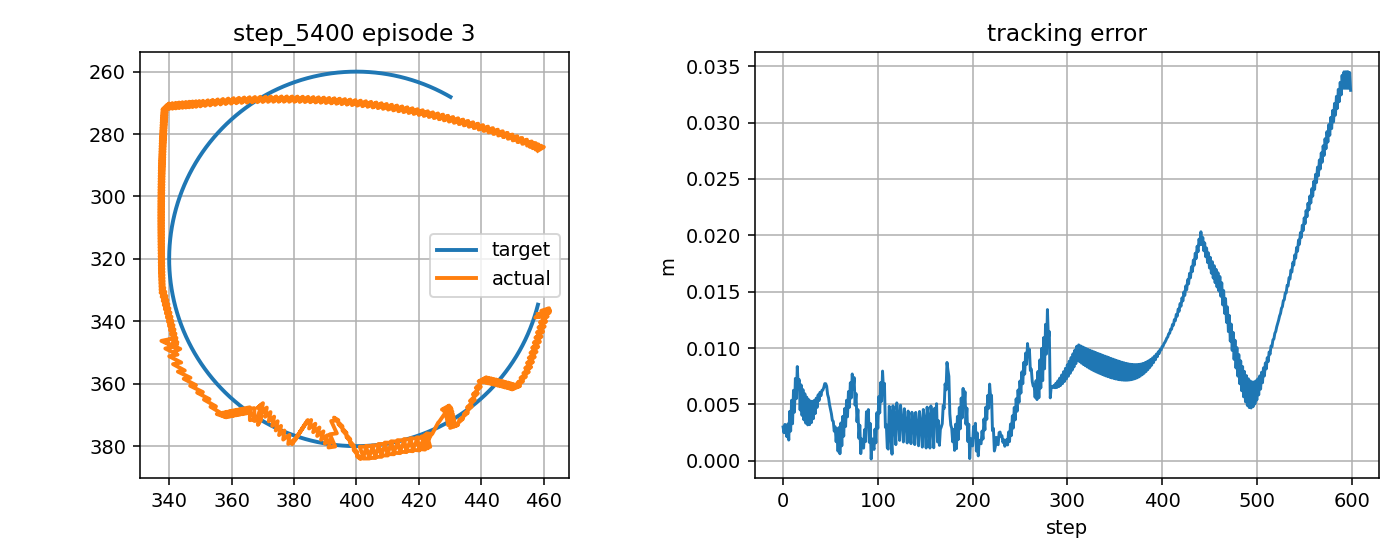

Values plotted in this chart, from the file beside it:
step, t, x_target_px, y_target_px, x_ee_px, y_ee_px, q1, q2, dq1, dq2, tau1, tau2, tau_pd1, tau_pd2, reward, ee_error_px, ee_error_m, q_error_norm, dq_error_norm, action_norm, action_saturation, tau_total_norm, tau_residual_norm, q_abs_max
0, 0.4775, 458.2, 334.7, 458.1, 337.7, -2.043, 2.029, -0.1021, 1.534, -1.192, 1.92, -1.479, 2.863, 0.8185, 2.994, 0.002994, 0.02176, 1.305, 0.1973, 0.0, 2.259, 0.9867, 2.043
1, 0.4942, 458.1, 335.2, 458.7, 337.6, -2.039, 2.026, 0.2105, -0.133, -1.733, -10.74, -0.4402, -10.17, 0.9084, 2.483, 0.002483, 0.01609, 0.4477, 0.2825, 0.0, 10.88, 1.413, 2.039
2, 0.5109, 457.9, 335.6, 457.3, 338.8, -2.048, 2.039, -0.5052, 0.7453, -3.501, 1.417, -3.738, 3.377, 0.8511, 3.225, 0.003225, 0.02464, 0.6857, 0.3948, 0.0, 3.777, 1.974, 2.048
3, 0.5275, 457.8, 336.1, 460, 337.6, -2.032, 2.023, 0.9805, -0.9214, 3.473, -5.331, 3.677, -3.951, 0.9041, 2.635, 0.002635, 0.01418, 1.548, 0.279, 0.0, 6.363, 1.395, 2.032
4, 0.5442, 457.7, 336.6, 458.1, 338.7, -2.043, 2.036, -0.6862, 0.7453, -10.88, 7.23, -11.82, 10.05, 0.9156, 2.132, 0.002132, 0.014, 0.8148, 0.5945, 0.0, 13.07, 2.973, 2.043
5, 0.5609, 457.5, 337.1, 460.8, 337.5, -2.027, 2.02, 0.9805, -0.9214, 4.758, -4.424, 5.216, -3.583, 0.8449, 3.266, 0.003266, 0.02069, 1.549, 0.1914, 0.0, 6.497, 0.9572, 2.027
6, 0.5775, 457.4, 337.6, 458.9, 338.6, -2.038, 2.033, -0.6862, 0.7453, -11.35, 7.868, -12.09, 10.42, 0.9479, 1.836, 0.001836, 0.01001, 0.8133, 0.5312, 0.0, 13.81, 2.656, 2.038
7, 0.5942, 457.2, 338, 461.6, 337.4, -2.022, 2.017, 0.9805, -0.9214, 4.299, -3.694, 4.942, -3.216, 0.7716, 4.375, 0.004375, 0.0312, 1.55, 0.1603, 0.0, 5.668, 0.8016, 2.022
8, 0.6109, 457.1, 338.5, 459.7, 338.4, -2.033, 2.03, -0.6862, 0.7453, -11.83, 8.526, -12.36, 10.79, 0.9234, 2.634, 0.002634, 0.01793, 0.8119, 0.4647, 0.0, 14.58, 2.323, 2.033
9, 0.6275, 456.9, 339, 462, 337.1, -2.019, 2.015, 0.8347, -0.9214, 3.842, -2.968, 4.665, -2.85, 0.7266, 5.368, 0.005368, 0.041, 1.457, 0.1663, 0.0, 4.855, 0.8317, 2.019
10, 0.6442, 456.8, 339.5, 459.7, 338, -2.033, 2.027, -0.8319, 0.7453, -10.66, 9.321, -11.1, 11.15, 0.9055, 3.284, 0.003284, 0.02568, 0.9273, 0.3765, 0.0, 14.16, 1.883, 2.033
11, 0.6609, 456.6, 339.9, 462, 336.7, -2.019, 2.012, 0.8347, -0.9214, 4.932, -1.623, 6.018, -2.484, 0.6836, 6.252, 0.006252, 0.04987, 1.458, 0.2773, 0.0, 5.192, 1.386, 2.019
12, 0.6775, 456.4, 340.4, 459.7, 337.6, -2.033, 2.024, -0.8319, 0.7453, -10.77, 10.09, -11.2, 11.52, 0.8617, 4.311, 0.004311, 0.03508, 0.9257, 0.2991, 0.0, 14.75, 1.495, 2.033
13, 0.6942, 456.2, 340.9, 462, 336.3, -2.019, 2.009, 0.8347, -0.9214, 4.703, -0.6504, 5.91, -2.12, 0.6372, 7.306, 0.007306, 0.05939, 1.459, 0.3803, 0.0, 4.748, 1.901, 2.019
14, 0.7109, 456.1, 341.3, 459.7, 337.2, -2.033, 2.021, -0.8319, 0.7453, -10.9, 10.89, -11.31, 11.88, 0.8105, 5.506, 0.005506, 0.04511, 0.9241, 0.2138, 0.0, 15.41, 1.069, 2.033
15, 0.7275, 455.9, 341.8, 461.7, 335.8, -2.021, 2.006, 0.7483, -0.9214, 4.473, 0.2645, 5.798, -1.756, 0.5933, 8.359, 0.008359, 0.06852, 1.409, 0.4833, 0.0, 4.481, 2.416, 2.021
16, 0.7442, 455.7, 342.3, 459.2, 336.6, -2.036, 2.018, -0.9184, 0.7453, -10.14, 11.92, -10.51, 12.24, 0.7616, 6.658, 0.006658, 0.05418, 0.9952, 0.09812, 0.0, 15.65, 0.4906, 2.036
17, 0.7609, 455.5, 342.7, 461.3, 338.4, -2.023, 2.026, 0.7483, 0.4429, 5.168, 1.407, 6.652, -1.394, 0.6844, 7.199, 0.007199, 0.05816, 0.847, 0.634, 0.0, 5.356, 3.17, 2.026
18, 0.7775, 455.3, 343.2, 458.8, 340.3, -2.039, 2.046, -0.9184, 1.217, -11.53, 1.455, -10.52, 0.8969, 0.8698, 4.504, 0.004504, 0.03645, 1.304, 0.2302, 0.0, 11.62, 1.151, 2.046
19, 0.7942, 455.1, 343.7, 460.8, 340, -2.026, 2.038, 0.7483, -0.4494, 5.161, -4.036, 6.638, -5.879, 0.6746, 6.735, 0.006735, 0.05379, 1.063, 0.4724, 0.0, 6.551, 2.362, 2.038
20, 0.8109, 454.9, 344.1, 458.3, 342, -2.042, 2.059, -0.9184, 1.217, -10.66, 7.193, -10.54, 7.845, 0.8906, 4.026, 0.004026, 0.03207, 1.303, 0.1328, 0.0, 12.86, 0.6641, 2.059
21, 0.8275, 454.7, 344.6, 460.3, 341.7, -2.029, 2.051, 0.7483, -0.4494, 5.199, -4.614, 6.621, -6.07, 0.6927, 6.313, 0.006313, 0.04965, 1.064, 0.4069, 0.0, 6.951, 2.034, 2.051
22, 0.8442, 454.5, 345, 457.9, 343.6, -2.044, 2.071, -0.9184, 1.217, -10.69, 6.767, -10.56, 7.654, 0.9064, 3.624, 0.003624, 0.02806, 1.302, 0.1792, 0.0, 12.65, 0.896, 2.071
23, 0.8609, 454.3, 345.5, 459.8, 343.3, -2.032, 2.064, 0.7483, -0.4494, 5.232, -5.211, 6.599, -6.262, 0.7086, 5.945, 0.005945, 0.04579, 1.065, 0.3448, 0.0, 7.384, 1.724, 2.064
24, 0.8775, 454.1, 345.9, 457.4, 345.2, -2.047, 2.084, -0.9184, 1.217, -10.71, 6.335, -10.58, 7.461, 0.9165, 3.331, 0.003331, 0.0246, 1.301, 0.2269, 0.0, 12.45, 1.134, 2.084
25, 0.8942, 453.9, 346.4, 459.3, 344.9, -2.035, 2.077, 0.7483, -0.4494, 5.26, -5.827, 6.574, -6.455, 0.7223, 5.644, 0.005644, 0.04231, 1.067, 0.2913, 0.0, 7.85, 1.457, 2.077
26, 0.9109, 453.7, 346.8, 456.8, 346.9, -2.05, 2.097, -0.9184, 1.217, -10.75, 5.891, -10.61, 7.267, 0.9191, 3.181, 0.003181, 0.02198, 1.3, 0.2768, 0.0, 12.26, 1.384, 2.097
27, 0.9275, 453.4, 347.3, 458.8, 346.5, -2.038, 2.09, 0.7483, -0.4494, 5.281, -6.446, 6.546, -6.65, 0.7335, 5.424, 0.005424, 0.0393, 1.068, 0.2562, 0.0, 8.333, 1.281, 2.09
28, 0.9442, 453.2, 347.7, 456.3, 348.5, -2.053, 2.11, -0.9184, 1.217, -10.8, 5.449, -10.64, 7.071, 0.9129, 3.201, 0.003201, 0.02053, 1.299, 0.3262, 0.0, 12.1, 1.631, 2.11
29, 0.9609, 453, 348.2, 458.3, 348.1, -2.04, 2.102, 0.7483, -0.4494, 5.297, -7.05, 6.514, -6.846, 0.7419, 5.298, 0.005298, 0.0369, 1.069, 0.2468, 0.0, 8.818, 1.234, 2.102
30, 0.9775, 452.7, 348.6, 455.8, 350.1, -2.056, 2.123, -0.9184, 1.217, -10.86, 5.013, -10.67, 6.874, 0.8981, 3.392, 0.003392, 0.02054, 1.298, 0.374, 0.0, 11.96, 1.87, 2.123
31, 0.9942, 452.5, 349.1, 457.7, 349.8, -2.043, 2.115, 0.7483, -0.4494, 5.299, -7.636, 6.478, -7.045, 0.747, 5.277, 0.005277, 0.03525, 1.071, 0.2639, 0.0, 9.295, 1.32, 2.115
32, 1.011, 452.3, 349.5, 455.2, 351.7, -2.059, 2.135, -0.9184, 1.217, -10.91, 4.566, -10.71, 6.675, 0.8761, 3.732, 0.003732, 0.02202, 1.298, 0.4236, 0.0, 11.82, 2.118, 2.135
33, 1.028, 452, 349.9, 457.2, 351.4, -2.046, 2.128, 0.7483, -0.4494, 5.291, -8.211, 6.438, -7.245, 0.7482, 5.364, 0.005364, 0.03447, 1.072, 0.3001, 0.0, 9.768, 1.5, 2.128
34, 1.044, 451.8, 350.4, 454.7, 353.4, -2.061, 2.148, -0.9184, 1.217, -10.96, 4.124, -10.75, 6.474, 0.849, 4.191, 0.004191, 0.02473, 1.297, 0.4719, 0.0, 11.71, 2.359, 2.148
35, 1.061, 451.5, 350.8, 456.6, 353, -2.049, 2.141, 0.7483, -0.4494, 5.267, -8.764, 6.395, -7.447, 0.7449, 5.558, 0.005558, 0.03464, 1.073, 0.3468, 0.0, 10.23, 1.734, 2.141
36, 1.078, 451.2, 351.2, 454.1, 355, -2.064, 2.161, -0.9184, 1.217, -11.01, 3.69, -10.8, 6.271, 0.8186, 4.737, 0.004737, 0.02836, 1.296, 0.518, 0.0, 11.62, 2.59, 2.161
37, 1.094, 451, 351.6, 456, 354.6, -2.052, 2.154, 0.7483, -0.4494, 5.225, -9.295, 6.347, -7.651, 0.7371, 5.852, 0.005852, 0.03577, 1.075, 0.3982, 0.0, 10.66, 1.991, 2.154
38, 1.111, 450.7, 352.1, 453.5, 356.6, -2.067, 2.174, -0.9184, 1.217, -11.08, 3.267, -10.85, 6.066, 0.7861, 5.348, 0.005348, 0.03261, 1.295, 0.5618, 0.0, 11.55, 2.809, 2.174
39, 1.128, 450.4, 352.5, 455.2, 356.2, -2.056, 2.166, 0.6836, -0.4494, 5.17, -9.812, 6.296, -7.856, 0.7346, 6.075, 0.006075, 0.03678, 1.026, 0.4513, 0.0, 11.09, 2.257, 2.166
40, 1.144, 450.2, 352.9, 452.6, 358.1, -2.072, 2.187, -0.983, 1.217, -10.43, 2.878, -10.21, 5.859, 0.7636, 5.772, 0.005772, 0.0361, 1.337, 0.5979, 0.0, 10.82, 2.989, 2.187
41, 1.161, 449.9, 353.3, 454.3, 357.7, -2.061, 2.179, 0.6836, -0.4494, 5.873, -10.21, 6.966, -8.064, 0.7324, 6.24, 0.00624, 0.03777, 1.027, 0.4812, 0.0, 11.78, 2.406, 2.179
42, 1.178, 449.6, 353.7, 451.7, 359.7, -2.077, 2.199, -0.983, 1.217, -10.37, 2.503, -10.19, 5.651, 0.7351, 6.276, 0.006276, 0.04023, 1.336, 0.6305, 0.0, 10.67, 3.152, 2.199
43, 1.194, 449.3, 354.1, 453.4, 359.2, -2.066, 2.192, 0.6836, -0.4494, 5.941, -10.63, 6.984, -8.274, 0.7254, 6.505, 0.006505, 0.03971, 1.028, 0.5156, 0.0, 12.18, 2.578, 2.192
44, 1.211, 449, 354.6, 450.7, 361.2, -2.082, 2.212, -0.983, 1.217, -10.31, 2.136, -10.18, 5.44, 0.7045, 6.845, 0.006845, 0.04483, 1.335, 0.6614, 0.0, 10.53, 3.307, 2.212
45, 1.228, 448.8, 355, 452.4, 360.7, -2.071, 2.205, 0.6701, -0.4494, 6.005, -11.04, 6.999, -8.486, 0.7157, 6.835, 0.006835, 0.04234, 1.019, 0.548, 0.0, 12.57, 2.74, 2.205
46, 1.244, 448.5, 355.4, 449.9, 361.8, -2.087, 2.219, -0.9966, 0.8456, -10.1, 1.788, -10.02, 5.226, 0.7243, 6.612, 0.006612, 0.04375, 1.093, 0.6878, 0.0, 10.26, 3.439, 2.219
47, 1.261, 448.2, 355.8, 451.7, 360.5, -2.076, 2.205, 0.6701, -0.8211, 6.316, -8.081, 7.163, -5.51, 0.7693, 5.883, 0.005883, 0.03637, 1.292, 0.5414, 0.0, 10.26, 2.707, 2.205
48, 1.278, 447.9, 356.2, 449.1, 361.6, -2.093, 2.219, -0.9966, 0.8456, -9.719, 4.993, -9.993, 8.419, 0.768, 5.586, 0.005586, 0.03693, 1.091, 0.6875, 0.0, 10.93, 3.437, 2.219
49, 1.294, 447.6, 356.6, 450.9, 360.3, -2.082, 2.206, 0.6701, -0.8211, 6.34, -7.485, 7.188, -5.291, 0.805, 4.989, 0.004989, 0.0309, 1.292, 0.4704, 0.0, 9.809, 2.352, 2.206
50, 1.311, 447.3, 357, 448.4, 361.4, -2.098, 2.22, -0.9966, 0.8456, -9.649, 5.431, -9.97, 8.637, 0.813, 4.577, 0.004577, 0.03019, 1.09, 0.6444, 0.0, 11.07, 3.222, 2.22
51, 1.328, 447, 357.4, 450.1, 360.1, -2.087, 2.206, 0.6701, -0.8211, 6.36, -6.868, 7.209, -5.075, 0.8356, 4.178, 0.004178, 0.02617, 1.293, 0.3966, 0.0, 9.36, 1.983, 2.206
52, 1.344, 446.6, 357.7, 447.6, 361.2, -2.104, 2.22, -0.9966, 0.8456, -9.592, 5.893, -9.952, 8.851, 0.8583, 3.587, 0.003587, 0.02356, 1.089, 0.5961, 0.0, 11.26, 2.98, 2.22
53, 1.361, 446.3, 358.1, 449.4, 359.8, -2.093, 2.206, 0.6701, -0.8211, 6.331, -6.204, 7.225, -4.862, 0.8584, 3.495, 0.003495, 0.02258, 1.293, 0.3226, 0.0, 8.864, 1.613, 2.206
54, 1.378, 446, 358.5, 446.8, 361, -2.109, 2.22, -0.9966, 0.8456, -9.57, 6.391, -9.937, 9.064, 0.9048, 2.62, 0.00262, 0.01707, 1.087, 0.5396, 0.0, 11.51, 2.698, 2.22
55, 1.394, 445.7, 358.9, 448.6, 359.6, -2.098, 2.207, 0.6701, -0.8211, 6.286, -5.513, 7.238, -4.651, 0.8692, 3.012, 0.003012, 0.02066, 1.293, 0.2569, 0.0, 8.361, 1.284, 2.207
56, 1.411, 445.4, 359.3, 446.1, 360.8, -2.115, 2.221, -0.9966, 0.8456, -9.555, 6.907, -9.927, 9.273, 0.9531, 1.687, 0.001687, 0.01081, 1.086, 0.479, 0.0, 11.79, 2.395, 2.221
57, 1.428, 445, 359.7, 447.8, 359.4, -2.104, 2.207, 0.6701, -0.8211, 6.237, -4.817, 7.246, -4.443, 0.8628, 2.815, 0.002815, 0.02081, 1.294, 0.2153, 0.0, 7.88, 1.076, 2.207
58, 1.444, 444.7, 360, 445.3, 360.6, -2.12, 2.221, -0.9966, 0.8456, -9.54, 7.438, -9.921, 9.48, 1.001, 0.8468, 0.0008468, 0.005372, 1.085, 0.4153, 0.0, 12.1, 2.077, 2.221
59, 1.461, 444.4, 360.4, 447.1, 359.2, -2.109, 2.208, 0.6701, -0.8211, 6.183, -4.104, 7.25, -4.238, 0.838, 2.946, 0.002946, 0.02291, 1.294, 0.2151, 0.0, 7.421, 1.076, 2.208
... 540 more rows
